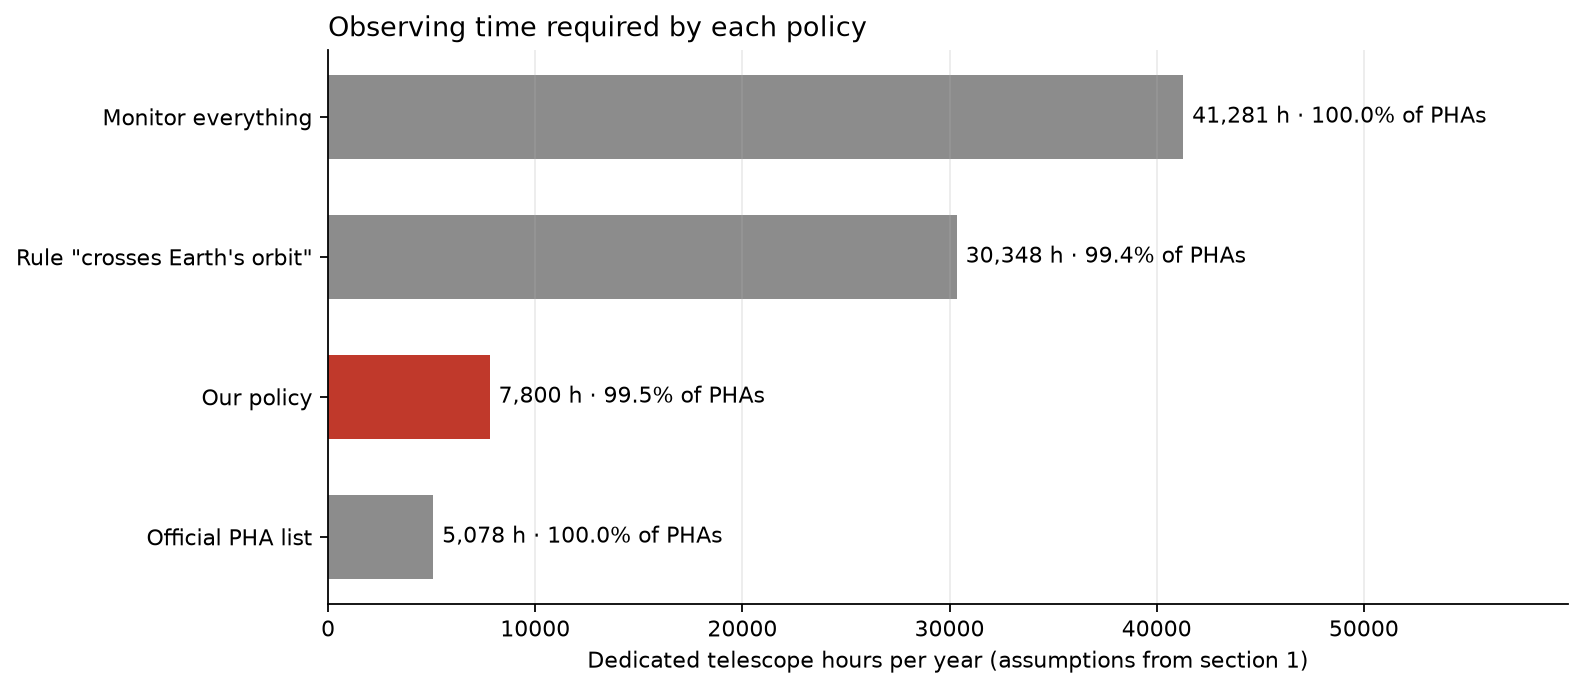

The table this chart was drawn from, first rows:
policy, objects followed, hours / year, official PHAs covered, objects beyond the official list, annual cost (M$, assumption), % of official PHAs
Monitor everything, 41281, 41281, 2539, 38742, 206.4, 100.0
Rule "crosses Earth's orbit", 30348, 30348, 2523, 27825, 151.7, 99.37
Official PHA list, 2539, 5078, 2539, 0, 25.39, 100.0
Our policy, 5610, 7800, 2527, 3083, 39.0, 99.53
